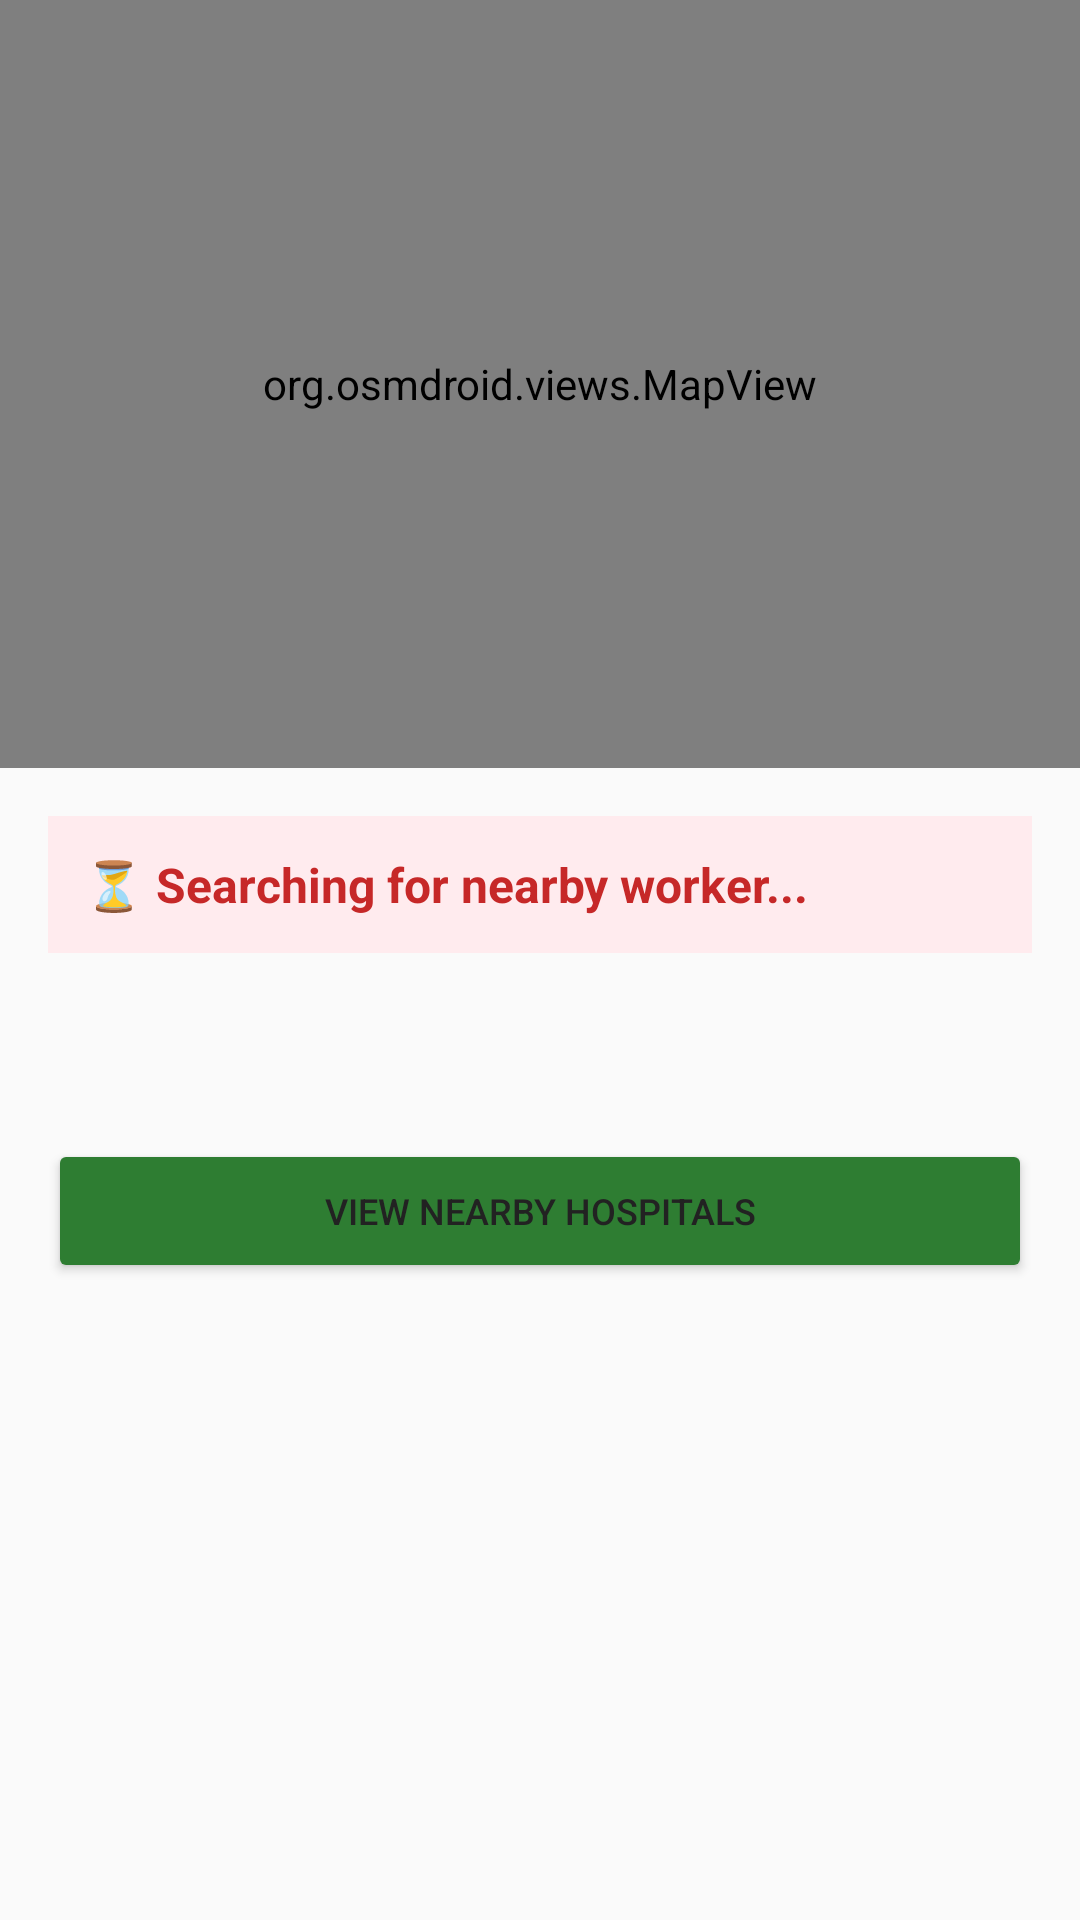

Reconstruct the res/layout file that produces this screen, plus the resources it refers to.
<!-- AndroidManifest.xml: application theme Theme.EmergencyRouteFinder -->
<!-- res/layout/activity_live_response_map.xml -->
<?xml version="1.0" encoding="utf-8"?>
<LinearLayout xmlns:android="http://schemas.android.com/apk/res/android"
    android:layout_width="match_parent"
    android:layout_height="match_parent"
    android:orientation="vertical">

    
    <org.osmdroid.views.MapView
        android:id="@+id/map"
        android:layout_width="match_parent"
        android:layout_height="0dp"
        android:layout_weight="2"/>

    
    <LinearLayout android:layout_width="match_parent" android:layout_height="0dp"
        android:layout_weight="3" android:orientation="vertical"
        android:background="#FAFAFA" android:padding="16dp">

        <TextView android:id="@+id/tv_status"
            android:layout_width="match_parent" android:layout_height="wrap_content"
            android:text="⏳ Searching for nearby worker..."
            android:textSize="16sp" android:textStyle="bold"
            android:textColor="#C62828"
            android:padding="12dp"
            android:background="#FFEBEE"/>

        <TextView android:id="@+id/tv_worker_name"
            android:layout_width="wrap_content" android:layout_height="wrap_content"
            android:layout_marginTop="8dp"
            android:textSize="14sp"/>

        <TextView android:id="@+id/tv_eta"
            android:layout_width="wrap_content" android:layout_height="wrap_content"
            android:textSize="14sp"/>

        
        <LinearLayout android:layout_width="match_parent" android:layout_height="wrap_content"
            android:orientation="horizontal" android:layout_marginTop="16dp">
            <Button android:id="@+id/btn_view_hospitals"
                android:layout_width="match_parent" android:layout_height="wrap_content"
                android:text="View Nearby Hospitals"
                android:backgroundTint="#2E7D32" android:textSize="12sp"/>
        </LinearLayout>
    </LinearLayout>

</LinearLayout>
<!-- resources referenced by this layout -->
<resources>
  <style name="Theme.EmergencyRouteFinder" parent="Theme.MaterialComponents.Light.NoActionBar">
          <item name="colorPrimary">@color/emergency_red</item>
          <item name="colorPrimaryVariant">@color/red_darker</item>
          <item name="colorOnPrimary">@color/white</item>
          <item name="colorSecondary">@color/brand_blue</item>
          <item name="colorOnSecondary">@color/white</item>
          <item name="android:statusBarColor">@color/emergency_red</item>
          <item name="android:navigationBarColor">@color/bg_light</item>
          <item name="android:windowBackground">@color/bg_light</item>
          <item name="colorSurface">@color/white</item>
          <item name="colorOnSurface">@color/text_dark</item>
          <item name="android:textColorPrimary">@color/text_dark</item>
          <item name="android:textColorSecondary">@color/text_secondary</item>
          <item name="android:editTextColor">@color/text_dark</item>
          <item name="android:textColorHint">@color/text_secondary</item>
          <item name="editTextColor">@color/text_dark</item>
          
          <item name="textInputStyle">@style/Widget.EmergencyRouteFinder.TextInputLayout</item>
          <item name="radioButtonStyle">@style/Widget.EmergencyRouteFinder.RadioButton</item>
      </style>
  <color name="emergency_red">#E60012</color>
  <color name="red_darker">#8E0000</color>
  <color name="white">#FFFFFF</color>
  <color name="brand_blue">#0878D1</color>
  <color name="bg_light">#F7F7F7</color>
  <color name="text_dark">#222222</color>
  <color name="text_secondary">#666666</color>
  <style name="Widget.EmergencyRouteFinder.TextInputLayout" parent="Widget.MaterialComponents.TextInputLayout.OutlinedBox">
          <item name="boxStrokeColor">@color/brand_blue</item>
          <item name="hintTextColor">@color/brand_blue</item>
          <item name="android:textColorHint">@color/text_secondary</item>
          <item name="boxBackgroundColor">@color/white</item>
          <item name="boxCornerRadiusTopStart">12dp</item>
          <item name="boxCornerRadiusTopEnd">12dp</item>
          <item name="boxCornerRadiusBottomStart">12dp</item>
          <item name="boxCornerRadiusBottomEnd">12dp</item>
      </style>
  <style name="Widget.EmergencyRouteFinder.RadioButton" parent="Widget.MaterialComponents.CompoundButton.RadioButton">
          <item name="android:textColor">@color/text_dark</item>
          <item name="buttonTint">@color/brand_blue</item>
      </style>
</resources>
